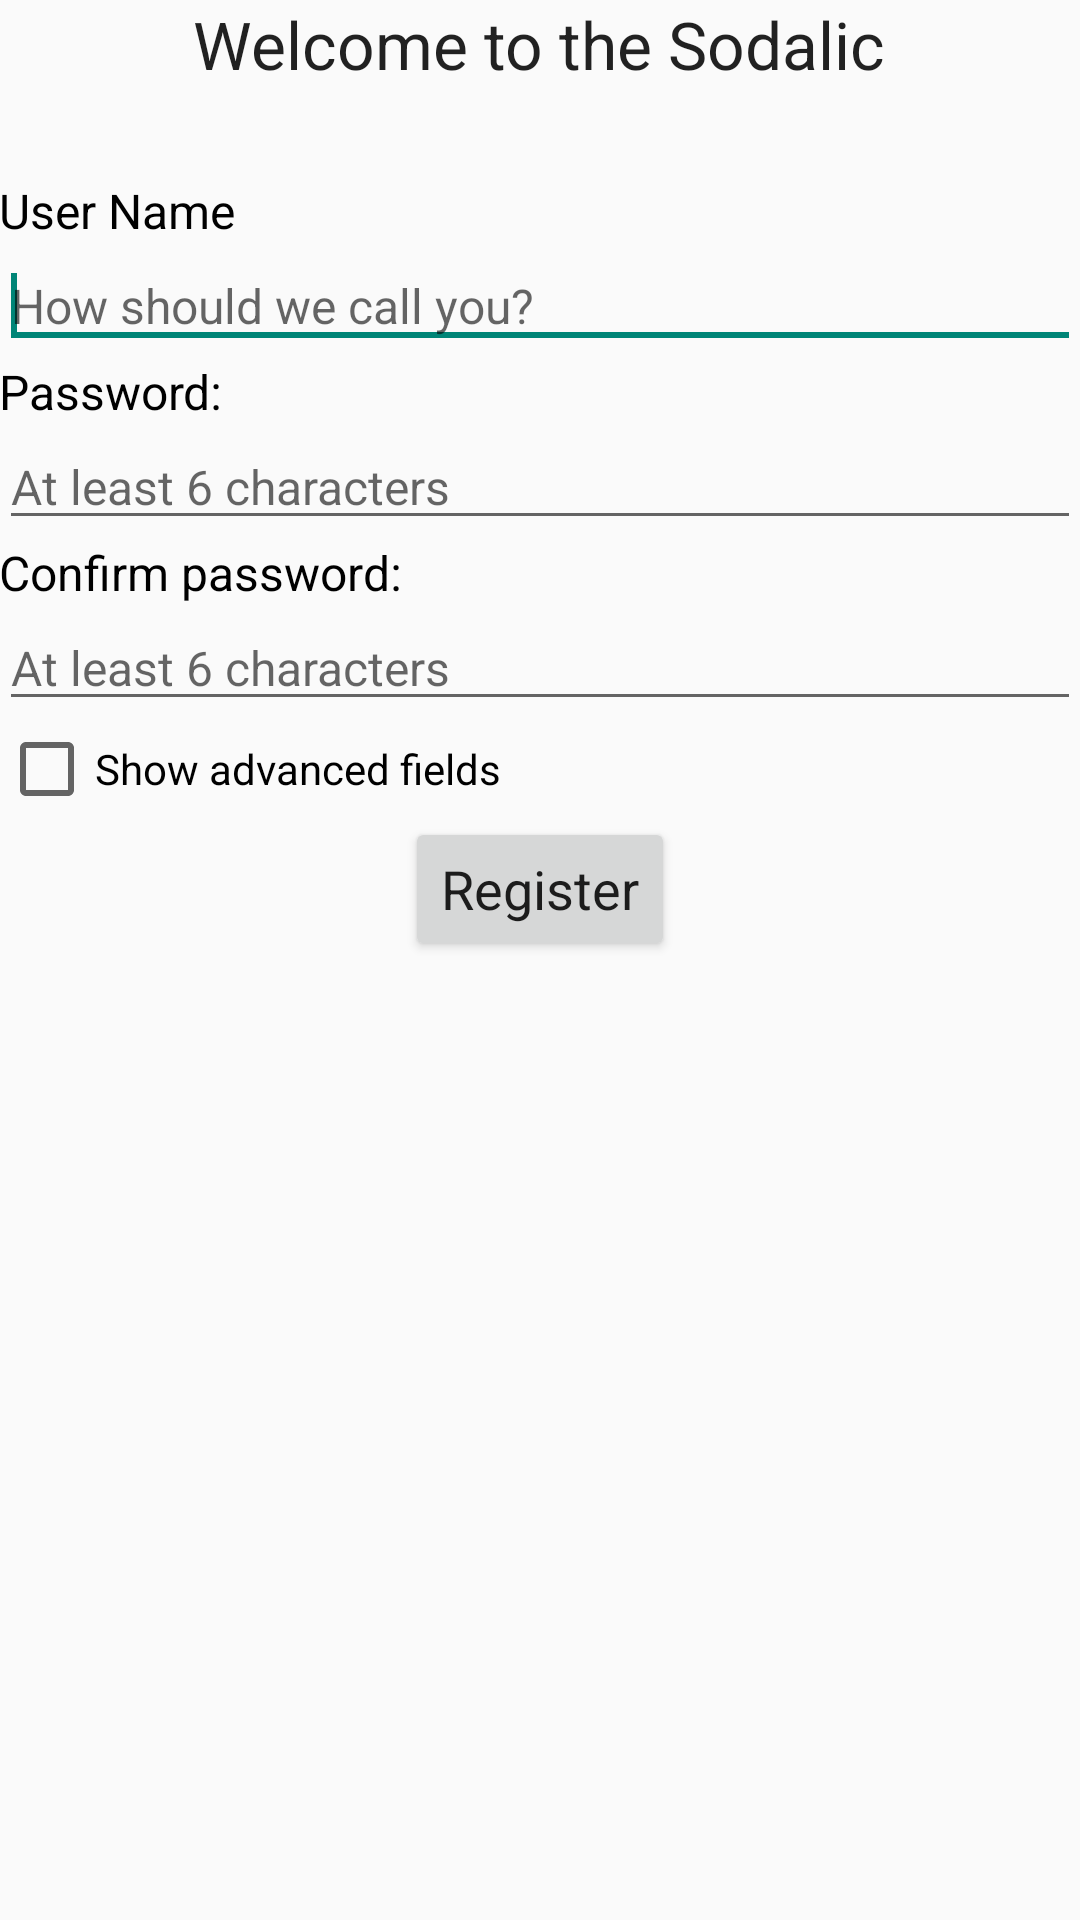

Here is an Android app screen rendered from its layout file. Give the layout XML and the strings, colors and styles it references.
<!-- AndroidManifest.xml: application theme AppTheme -->
<!-- res/layout/activity_register_full.xml -->
<ScrollView xmlns:android="http://schemas.android.com/apk/res/android"
            xmlns:tools="http://schemas.android.com/tools"
            android:id="@+id/scrollView1"
            android:layout_width="match_parent"
            android:layout_height="wrap_content">

    <LinearLayout
            android:id="@+id/registerActivityMain"
            android:layout_width="match_parent"
            android:layout_height="wrap_content"
            android:orientation="vertical"
            android:paddingBottom="@dimen/activity_vertical_margin"
            android:paddingLeft="@dimen/activity_horizontal_margin"
            android:paddingRight="@dimen/activity_horizontal_margin"
            android:paddingTop="@dimen/activity_vertical_margin"
            tools:context="org.beiwe.app.DeviceInfo">

        <TextView
                android:id="@+id/welcoming_message"
                android:layout_width="wrap_content"
                android:layout_height="wrap_content"
                android:text="@string/registration_welcome_message"
                android:textAppearance="?android:attr/textAppearanceLarge"
                android:layout_gravity="center"/>

        <View
                android:layout_width="wrap_content"
                android:layout_height="30dp"/>


        <TextView
                style="@style/RegistrationInputLabelStyle"
                android:text="@string/registration_user_name_label"/>

        <EditText
                android:id="@+id/registerUserNameInput"
                style="@style/RegistrationInputStyle"
                android:inputType="text"
                android:hint="@string/registration_user_name_hint">
            <requestFocus/>
        </EditText>

        <TextView
                style="@style/RegistrationInputLabelStyle"
                android:text="@string/registration_password_label"/>

        <EditText
                android:id="@+id/registerNewPasswordInput"
                style="@style/RegistrationInputStyle"
                android:inputType="textPassword"
                android:hint="@string/registration_new_password_hint"/>

        <TextView
                style="@style/RegistrationInputLabelStyle"
                android:text="@string/registration_confirm_new_password_label"/>

        <EditText
                android:id="@+id/registerConfirmNewPasswordInput"
                style="@style/RegistrationInputStyle"
                android:inputType="textPassword"
                android:hint="@string/registration_confirm_new_password_hint"/>

        <CheckBox
                android:id="@+id/registerActivityShowAdvancedFields"
                android:layout_width="match_parent"
                android:layout_height="wrap_content" android:checked="false"
                android:text="@string/registration_show_advanced_label"></CheckBox>

        <LinearLayout
                android:id="@+id/registerActivityAdvancedFieldsContainer"
                android:orientation="vertical"
                android:layout_width="match_parent"
                android:layout_height="wrap_content"
                android:visibility="gone">
            <TextView
                    android:id="@+id/serverUrlCaption"
                    style="@style/RegistrationInputLabelStyle"
                    android:text="@string/registration_server_url_label"/>

            <EditText
                    android:id="@+id/serverUrlInput"
                    style="@style/RegistrationInputStyle"
                    android:inputType="textUri"
                    android:hint="@string/registration_server_url_hint"/>

            <TextView
                    android:id="@+id/studyIdCaption"
                    style="@style/RegistrationInputLabelStyle"
                    android:text="@string/registration_server_url_label"/>

            <EditText
                    android:id="@+id/studyIdInput"
                    style="@style/RegistrationInputStyle"
                    android:inputType="textUri"
                    android:hint="@string/registration_server_url_hint">
            </EditText>

        </LinearLayout>

        <Button
                android:id="@+id/submitButton"
                style="@style/RegistrationSubmitButton"
                android:onClick="registerButtonPressed"
                android:text="@string/registration_submit"/>

        <ProgressBar
                android:id="@+id/progressBar"
                style="?android:attr/progressBarStyleLarge"
                android:layout_width="wrap_content"
                android:layout_height="wrap_content"
                android:layout_gravity="center"
                android:visibility="gone"/>

    </LinearLayout>
</ScrollView>
<!-- resources referenced by this layout -->
<resources>
  <string name="registration_confirm_new_password_hint">At least 6 characters</string>
  <string name="registration_confirm_new_password_label">Confirm password:</string>
  <string name="registration_new_password_hint">At least 6 characters</string>
  <string name="registration_password_label">Password:</string>
  <string name="registration_server_url_hint">For example, www.example.com</string>
  <string name="registration_server_url_label">Sodalic server:</string>
  <string name="registration_show_advanced_label">Show advanced fields</string>
  <string name="registration_submit">Register</string>
  <string name="registration_user_name_hint">How should we call you?</string>
  <string name="registration_user_name_label">User Name</string>
  <string name="registration_welcome_message">Welcome to the Sodalic</string>
  <style name="RegistrationInputLabelStyle" parent="@android:style/Widget.TextView">
          <item name="android:textSize">16sp</item>
          <item name="android:textColor">#000000</item>
          <item name="android:layout_width">wrap_content</item>
          <item name="android:layout_height">wrap_content</item>
      </style>
  <style name="RegistrationInputStyle" parent="@android:style/Widget.EditText">
          <item name="android:textSize">16sp</item>
          <item name="android:ems">10</item>
          <item name="android:layout_width">match_parent</item>
          <item name="android:layout_height">wrap_content</item>
      </style>
  <style name="RegistrationSubmitButton" parent="@android:style/Widget">
          <item name="android:textSize">18sp</item>
          <item name="android:layout_width">wrap_content</item>
          <item name="android:layout_height">wrap_content</item>
          <item name="android:layout_gravity">center</item>
      </style>
  <style name="AppTheme" parent="AppBaseTheme">
  
          
          <item name="actionBarStyle">@style/SodalicActionBar</item>
  
      </style>
  <style name="AppBaseTheme" parent="Theme.AppCompat.Light.DarkActionBar">
          
      </style>
  <style name="SodalicActionBar" parent="@style/Widget.AppCompat.ActionBar.Solid">
          <item name="background">@color/colorPrimary</item>
          <item name="backgroundStacked">@color/colorPrimary</item>
          <item name="backgroundSplit">@color/colorPrimary</item>
      </style>
  <color name="colorPrimary">#4FB084</color>
</resources>
